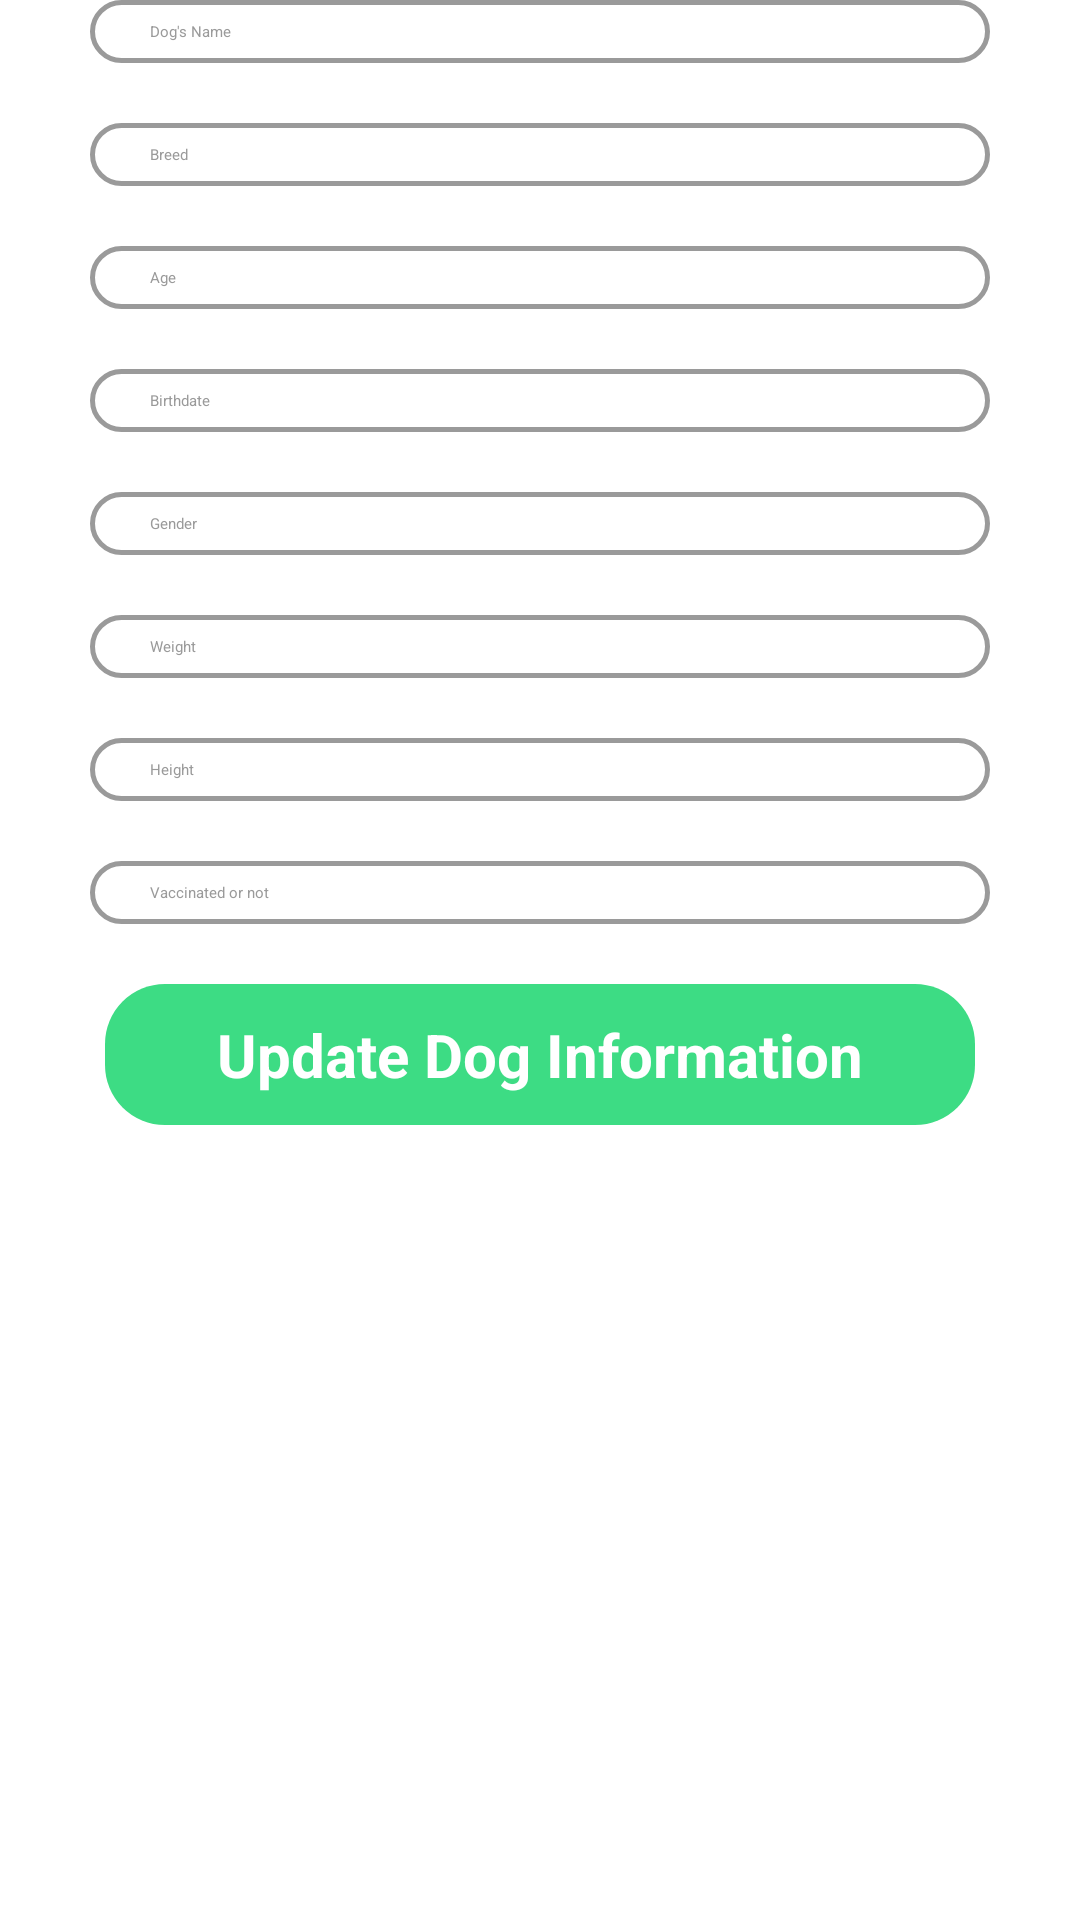

Android layout source for this screen:
<!-- AndroidManifest.xml: application theme Theme.Dogapp -->
<!-- res/layout/fragment_admin_update_dog.xml -->
<?xml version="1.0" encoding="utf-8"?>
<FrameLayout xmlns:android="http://schemas.android.com/apk/res/android"
    xmlns:tools="http://schemas.android.com/tools"
    android:layout_width="match_parent"
    android:layout_height="match_parent"
    tools:context=".AdminViews.admin_update_dog">

    <ScrollView
        android:layout_width="match_parent"
        android:layout_height="wrap_content"
        >

        <LinearLayout
            android:layout_width="match_parent"
            android:layout_height="wrap_content"
            android:orientation="vertical"
            android:gravity="center"
            android:paddingHorizontal="30dp">

            <EditText
                android:id="@+id/dogName"
                android:layout_width="match_parent"
                android:layout_height="wrap_content"
                android:background="@drawable/textfiled_black_outline"
                android:inputType="text"
                android:paddingVertical="7dp"
                android:paddingHorizontal="20dp"
                android:textColor="#9a9a9a"
                tools:layout_editor_absoluteX="16dp"
                tools:layout_editor_absoluteY="128dp"
                android:hint="Dog's Name"
                android:layout_marginBottom="20dp"/>

            <EditText
                android:id="@+id/dogBreed"
                android:layout_width="match_parent"
                android:layout_height="wrap_content"
                android:background="@drawable/textfiled_black_outline"
                android:inputType="text"
                android:paddingVertical="7dp"
                android:paddingHorizontal="20dp"
                android:textColor="#9a9a9a"
                tools:layout_editor_absoluteX="16dp"
                tools:layout_editor_absoluteY="128dp"
                android:hint="Breed"
                android:layout_marginBottom="20dp"/>

            <EditText
                android:id="@+id/dogAge"
                android:layout_width="match_parent"
                android:layout_height="wrap_content"
                android:background="@drawable/textfiled_black_outline"
                android:inputType="text"
                android:paddingVertical="7dp"
                android:paddingHorizontal="20dp"
                android:textColor="#9a9a9a"
                tools:layout_editor_absoluteX="16dp"
                tools:layout_editor_absoluteY="128dp"
                android:hint="Age"
                android:layout_marginBottom="20dp"/>

            <EditText
                android:id="@+id/dogBirthdate"
                android:layout_width="match_parent"
                android:layout_height="wrap_content"
                android:background="@drawable/textfiled_black_outline"
                android:inputType="text"
                android:paddingVertical="7dp"
                android:paddingHorizontal="20dp"
                android:textColor="#9a9a9a"
                tools:layout_editor_absoluteX="16dp"
                tools:layout_editor_absoluteY="128dp"
                android:hint="Birthdate"
                android:layout_marginBottom="20dp"/>

            <EditText
                android:id="@+id/dogGender"
                android:layout_width="match_parent"
                android:layout_height="wrap_content"
                android:background="@drawable/textfiled_black_outline"
                android:inputType="text"
                android:paddingVertical="7dp"
                android:paddingHorizontal="20dp"
                android:textColor="#9a9a9a"
                tools:layout_editor_absoluteX="16dp"
                tools:layout_editor_absoluteY="128dp"
                android:hint="Gender"
                android:layout_marginBottom="20dp"/>

            <EditText
                android:id="@+id/dogWeight"
                android:layout_width="match_parent"
                android:layout_height="wrap_content"
                android:background="@drawable/textfiled_black_outline"
                android:inputType="number"
                android:paddingVertical="7dp"
                android:paddingHorizontal="20dp"
                android:textColor="#9a9a9a"
                tools:layout_editor_absoluteX="16dp"
                tools:layout_editor_absoluteY="128dp"
                android:hint="Weight"
                android:layout_marginBottom="20dp"/>

            <EditText
                android:id="@+id/dogHeight"
                android:layout_width="match_parent"
                android:layout_height="wrap_content"
                android:background="@drawable/textfiled_black_outline"
                android:inputType="number"
                android:paddingVertical="7dp"
                android:paddingHorizontal="20dp"
                android:textColor="#9a9a9a"
                tools:layout_editor_absoluteX="16dp"
                tools:layout_editor_absoluteY="128dp"
                android:hint="Height"
                android:layout_marginBottom="20dp"/>



            <EditText
                android:id="@+id/dogVac"
                android:layout_width="match_parent"
                android:layout_height="wrap_content"
                android:background="@drawable/textfiled_black_outline"
                android:inputType="text"
                android:paddingVertical="7dp"
                android:paddingHorizontal="20dp"
                android:textColor="#9a9a9a"
                tools:layout_editor_absoluteX="16dp"
                tools:layout_editor_absoluteY="128dp"
                android:hint="Vaccinated or not"
                android:layout_marginBottom="20dp"/>

            <TextView
                android:id="@+id/addBtn"
                android:layout_width="match_parent"
                android:layout_height="wrap_content"
                android:layout_marginBottom="20dp"
                android:background="@drawable/round_corner"
                android:backgroundTint="#3ddc84"
                android:paddingVertical="10dp"
                android:layout_marginHorizontal="5dp"
                android:text="Update Dog Information"
                android:textSize="20sp"
                android:textStyle="bold"
                android:textColor="@color/white"
                android:elevation="2dp"
                android:translationZ="1dp"
                android:gravity="center"/>

        </LinearLayout>
    </ScrollView>


</FrameLayout>
<!-- resources referenced by this layout -->
<resources>
  <color name="white">#FFFFFFFF</color>
  <!-- drawable round_corner (drawable) -->
  <?xml version="1.0" encoding="utf-8"?>
  <shape xmlns:android="http://schemas.android.com/apk/res/android" >
  
      <solid android:color="#EEEEEE" />
  
      <corners android:radius="20dp" />
  </shape>
  <!-- drawable textfiled_black_outline (drawable) -->
  <?xml version="1.0" encoding="utf-8"?>
  <shape xmlns:android="http://schemas.android.com/apk/res/android"
      android:shape="rectangle">
      <solid android:color="@color/white"/>
      <corners android:radius="20dp" />
      <stroke android:width="5px" android:color="#9A9A9A" />
  </shape>
</resources>
